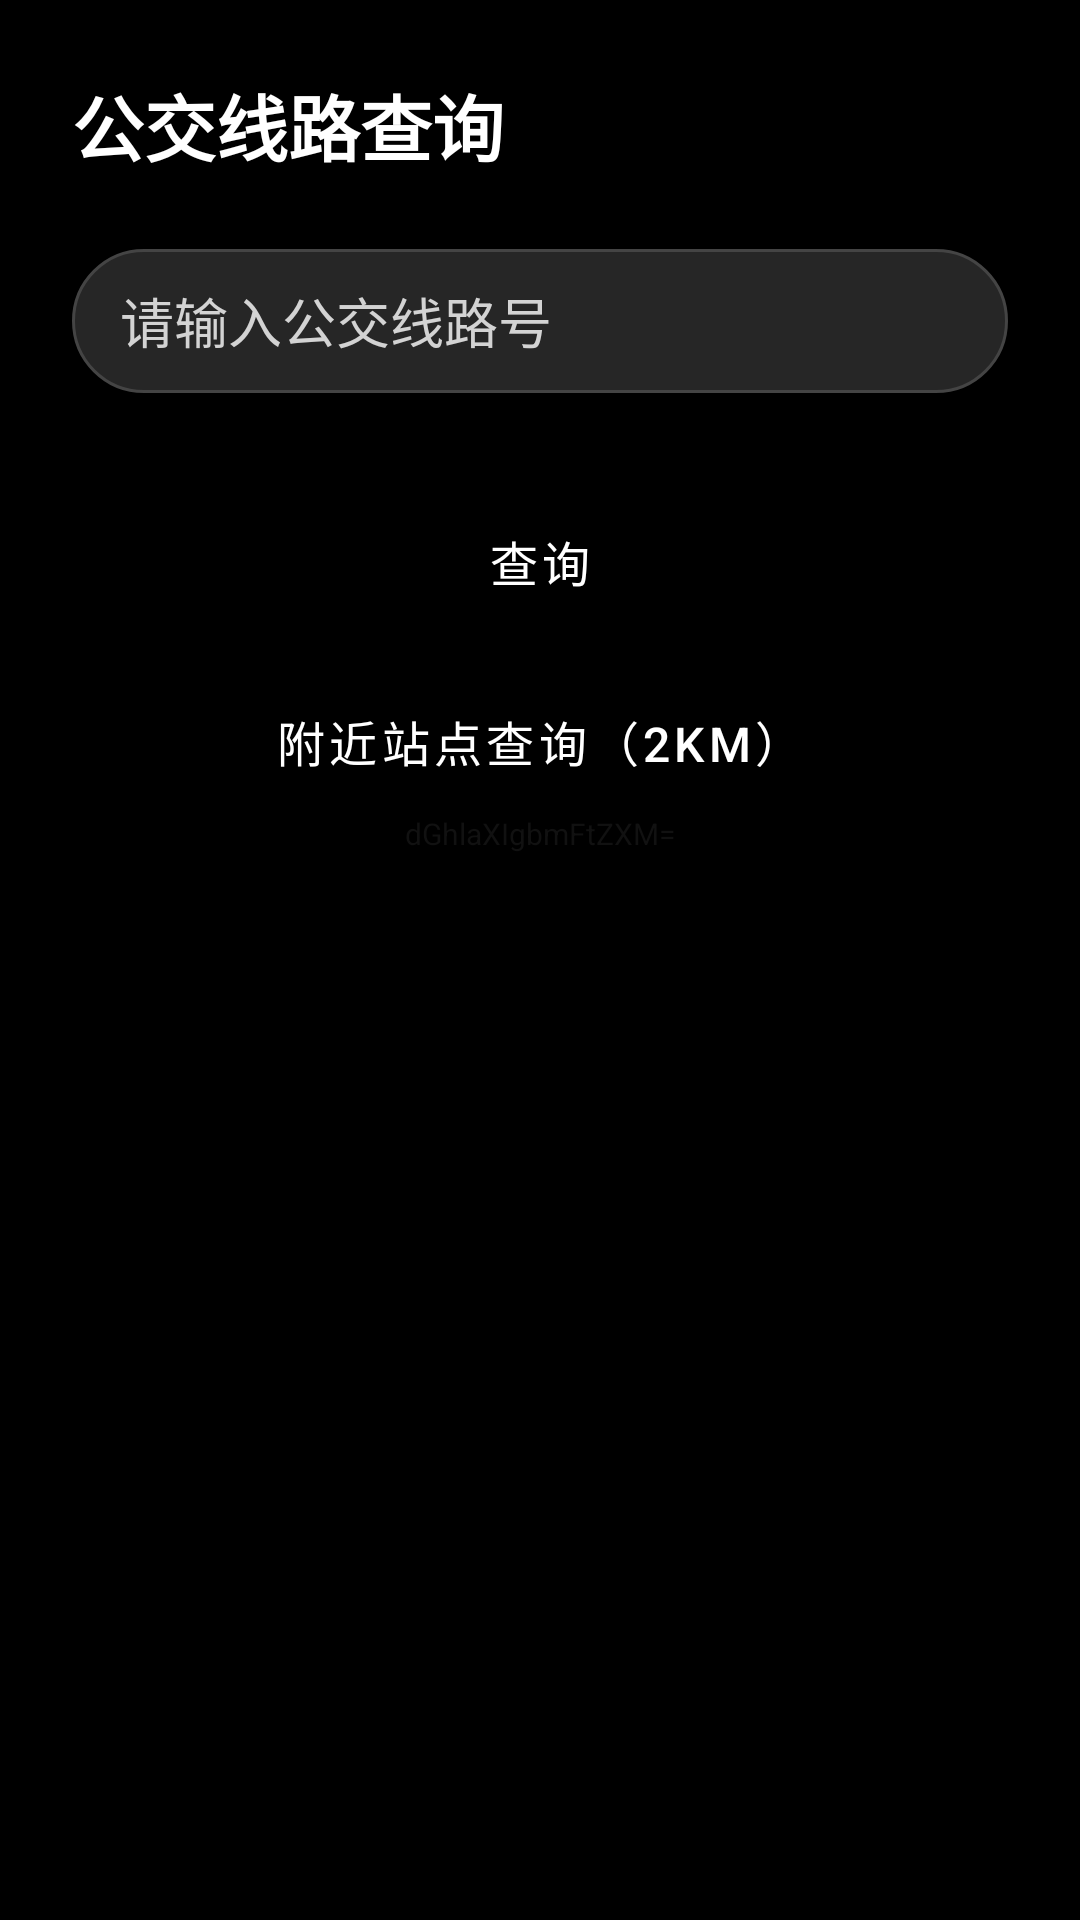

Layout XML and referenced resources for this Android screen:
<!-- AndroidManifest.xml: application theme Theme.WearBus -->
<!-- res/layout/businterface.xml -->
<?xml version="1.0" encoding="utf-8"?>
<LinearLayout xmlns:android="http://schemas.android.com/apk/res/android"
    android:layout_width="match_parent"
    android:layout_height="match_parent"
    xmlns:app="http://schemas.android.com/apk/res-auto"
    android:orientation="vertical"
    android:padding="24dp"
    android:background="@color/black">

    <TextView
        android:layout_width="match_parent"
        android:layout_height="wrap_content"
        android:text="公交线路查询"
        android:textSize="24sp"
        android:textColor="@color/white"
        android:textStyle="bold"
        android:layout_marginBottom="24dp"/>

    <EditText
        android:id="@+id/et_search"
        android:layout_width="match_parent"
        android:layout_height="48dp"
        android:hint="请输入公交线路号"
        android:textColorHint="@color/light_gray"
        android:textColor="@color/white"
        android:background="@drawable/search_box_background"
        android:paddingHorizontal="16dp"
        android:inputType="number"
        android:maxLines="1"
        android:layout_marginBottom="16dp" />

    <Button
        android:id="@+id/btn_search"
        android:layout_width="match_parent"
        android:layout_height="wrap_content"
        android:text="查询"
        android:layout_marginTop="16dp"
        android:backgroundTint="#262626"
        android:textColor="@color/white"
        android:textSize="16sp"
        style="@style/Widget.MaterialComponents.Button"/>

    <Button
        android:id="@+id/btn_nearby_stations"
        android:layout_width="match_parent"
        android:layout_height="wrap_content"
        android:text="附近站点查询（2km）"
        android:layout_marginTop="12dp"
        android:backgroundTint="#262626"
        android:textColor="@color/white"
        android:textSize="16sp"
        style="@style/Widget.MaterialComponents.Button"/>

    
    <TextView
        android:layout_width="match_parent"
        android:layout_height="wrap_content"
        android:textColor="#111111"
        android:textSize="10sp"
        android:text="dGhlaXIgbmFtZXM="
        android:layout_marginBottom="16dp"
        android:gravity="center"
        android:layout_gravity="bottom"/>

</LinearLayout>
<!-- resources referenced by this layout -->
<resources>
  <color name="black">#FF000000</color>
  <color name="light_gray">#D3D3D3</color>
  <color name="white">#FFFFFFFF</color>
  <!-- drawable search_box_background (drawable) -->
  <?xml version="1.0" encoding="utf-8"?>
  <shape xmlns:android="http://schemas.android.com/apk/res/android"
      android:shape="rectangle">
      <solid android:color="#262626" />
      <corners android:radius="24dp" />
      <stroke
          android:width="1dp"
          android:color="#444444" />
  </shape>
  <style name="Theme.WearBus" parent="Base.Theme.WearBus" />
  <style name="Base.Theme.WearBus" parent="Theme.Material3.DayNight.NoActionBar">
      </style>
</resources>
